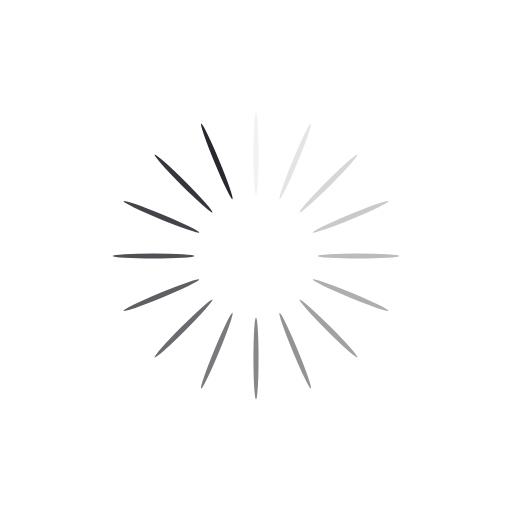
t = 0.00 s
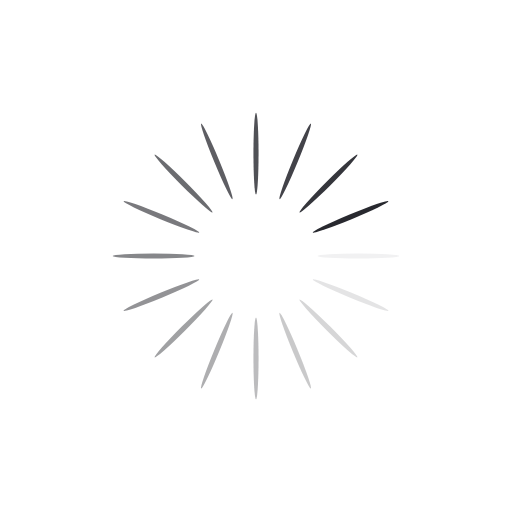
t = 0.25 s
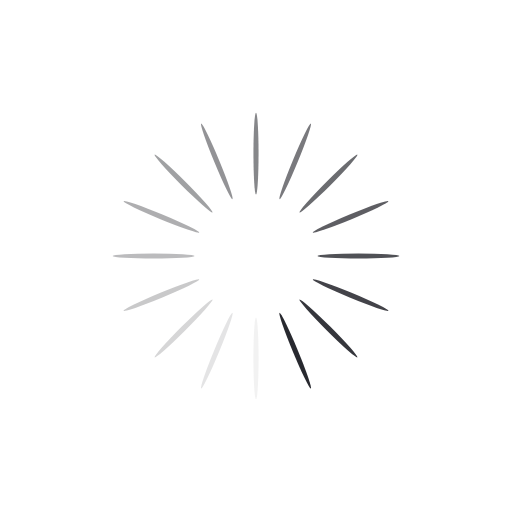
t = 0.50 s
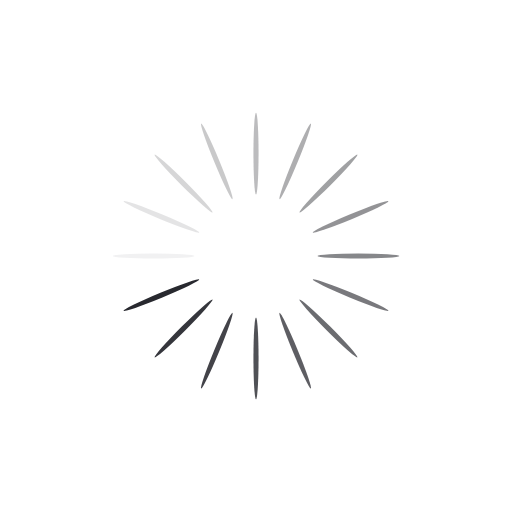
t = 0.75 s

The animated SVG that drew these frames (rendered in a browser with its animation timeline set to each time). Animation: 16 SMIL elements (animate=16); one cycle of 1.00 s, repeats indefinitely.

<svg class="lds-spinner" width="200px"  height="200px"  xmlns="http://www.w3.org/2000/svg" xmlns:xlink="http://www.w3.org/1999/xlink" viewBox="0 0 100 100" preserveAspectRatio="xMidYMid" style="background: none;"><g transform="rotate(0 50 50)">
  <rect x="49.5" y="22" rx="49.5" ry="22" width="1" height="16" fill="#28292f">
    <animate attributeName="opacity" values="1;0" keyTimes="0;1" dur="1s" begin="-0.9375s" repeatCount="indefinite"></animate>
  </rect>
</g><g transform="rotate(22.5 50 50)">
  <rect x="49.5" y="22" rx="49.5" ry="22" width="1" height="16" fill="#28292f">
    <animate attributeName="opacity" values="1;0" keyTimes="0;1" dur="1s" begin="-0.875s" repeatCount="indefinite"></animate>
  </rect>
</g><g transform="rotate(45 50 50)">
  <rect x="49.5" y="22" rx="49.5" ry="22" width="1" height="16" fill="#28292f">
    <animate attributeName="opacity" values="1;0" keyTimes="0;1" dur="1s" begin="-0.8125s" repeatCount="indefinite"></animate>
  </rect>
</g><g transform="rotate(67.5 50 50)">
  <rect x="49.5" y="22" rx="49.5" ry="22" width="1" height="16" fill="#28292f">
    <animate attributeName="opacity" values="1;0" keyTimes="0;1" dur="1s" begin="-0.75s" repeatCount="indefinite"></animate>
  </rect>
</g><g transform="rotate(90 50 50)">
  <rect x="49.5" y="22" rx="49.5" ry="22" width="1" height="16" fill="#28292f">
    <animate attributeName="opacity" values="1;0" keyTimes="0;1" dur="1s" begin="-0.6875s" repeatCount="indefinite"></animate>
  </rect>
</g><g transform="rotate(112.5 50 50)">
  <rect x="49.5" y="22" rx="49.5" ry="22" width="1" height="16" fill="#28292f">
    <animate attributeName="opacity" values="1;0" keyTimes="0;1" dur="1s" begin="-0.625s" repeatCount="indefinite"></animate>
  </rect>
</g><g transform="rotate(135 50 50)">
  <rect x="49.5" y="22" rx="49.5" ry="22" width="1" height="16" fill="#28292f">
    <animate attributeName="opacity" values="1;0" keyTimes="0;1" dur="1s" begin="-0.5625s" repeatCount="indefinite"></animate>
  </rect>
</g><g transform="rotate(157.5 50 50)">
  <rect x="49.5" y="22" rx="49.5" ry="22" width="1" height="16" fill="#28292f">
    <animate attributeName="opacity" values="1;0" keyTimes="0;1" dur="1s" begin="-0.5s" repeatCount="indefinite"></animate>
  </rect>
</g><g transform="rotate(180 50 50)">
  <rect x="49.5" y="22" rx="49.5" ry="22" width="1" height="16" fill="#28292f">
    <animate attributeName="opacity" values="1;0" keyTimes="0;1" dur="1s" begin="-0.4375s" repeatCount="indefinite"></animate>
  </rect>
</g><g transform="rotate(202.5 50 50)">
  <rect x="49.5" y="22" rx="49.5" ry="22" width="1" height="16" fill="#28292f">
    <animate attributeName="opacity" values="1;0" keyTimes="0;1" dur="1s" begin="-0.375s" repeatCount="indefinite"></animate>
  </rect>
</g><g transform="rotate(225 50 50)">
  <rect x="49.5" y="22" rx="49.5" ry="22" width="1" height="16" fill="#28292f">
    <animate attributeName="opacity" values="1;0" keyTimes="0;1" dur="1s" begin="-0.3125s" repeatCount="indefinite"></animate>
  </rect>
</g><g transform="rotate(247.5 50 50)">
  <rect x="49.5" y="22" rx="49.5" ry="22" width="1" height="16" fill="#28292f">
    <animate attributeName="opacity" values="1;0" keyTimes="0;1" dur="1s" begin="-0.25s" repeatCount="indefinite"></animate>
  </rect>
</g><g transform="rotate(270 50 50)">
  <rect x="49.5" y="22" rx="49.5" ry="22" width="1" height="16" fill="#28292f">
    <animate attributeName="opacity" values="1;0" keyTimes="0;1" dur="1s" begin="-0.1875s" repeatCount="indefinite"></animate>
  </rect>
</g><g transform="rotate(292.5 50 50)">
  <rect x="49.5" y="22" rx="49.5" ry="22" width="1" height="16" fill="#28292f">
    <animate attributeName="opacity" values="1;0" keyTimes="0;1" dur="1s" begin="-0.125s" repeatCount="indefinite"></animate>
  </rect>
</g><g transform="rotate(315 50 50)">
  <rect x="49.5" y="22" rx="49.5" ry="22" width="1" height="16" fill="#28292f">
    <animate attributeName="opacity" values="1;0" keyTimes="0;1" dur="1s" begin="-0.0625s" repeatCount="indefinite"></animate>
  </rect>
</g><g transform="rotate(337.5 50 50)">
  <rect x="49.5" y="22" rx="49.5" ry="22" width="1" height="16" fill="#28292f">
    <animate attributeName="opacity" values="1;0" keyTimes="0;1" dur="1s" begin="0s" repeatCount="indefinite"></animate>
  </rect>
</g></svg>
